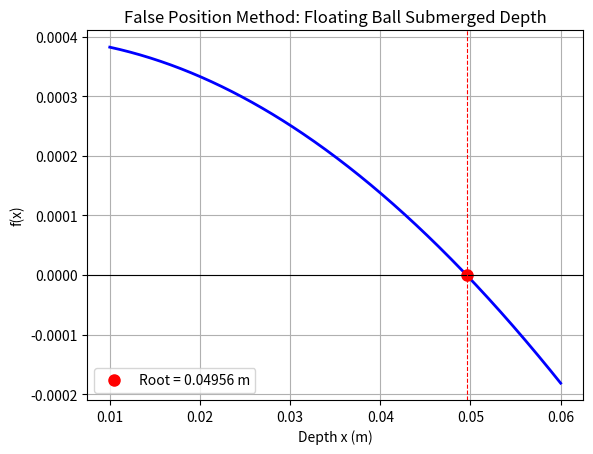

Reproduce this figure in Python.
import numpy as np
import matplotlib.pyplot as plt

def f(x):
    return x**4 - 0.165*x**2 + 3.993e-4

def false_position(f, a, b, esp_step, esp_abs, max_iter):
    if f(a) * f(b) >= 0:
        print("Must be defferent signed")
        return None 
    
    print("Iteration result ")
    print("Iter\t\t a\t\t b\t\t c\t\t f(c)\t\t ea(%)")

    iteration = 0
    c_old = a
    
    while iteration < max_iter:
        c = (a*f(b)-b*f(a))/(f(b)-f(a))
        fc = f(c)

        if iteration == 0:
            ea = "---"
        else:
            ea = abs((c-c_old)/c) *  100

        print(f"{iteration}\t {a:.6f}\t {b:.6f}\t {c:.6f}\t {fc:.6e}\t {ea}")

        if abs(b-a) < esp_step or abs(c - c_old) < esp_abs:
            print(f"\nConverged after {iteration + 1} iterations.")
            return c

        if f(a) * f(c) < 0:
            b = c
        else:
            a = c
 
        iteration += 1
        c_old = c

a = 0.02
b = 0.05
esp_step = 0.0001
esp_abs = 0.0001
max_iter = 3
root = false_position(f, a, b, esp_step, esp_abs, max_iter)

print(f"\nRoot found: x = {root:.8f} m")
print(f"Depth in cm: {root*100:.4f} cm")
print(f"f(root) = {f(root):.6e}")

# Plot
x = np.linspace(0.01, 0.06, 400)
y = f(x)

plt.plot(x, y, 'b-', linewidth=2)
plt.plot(root, f(root), 'ro', markersize=8, label=f'Root = {root:.5f} m')
plt.axhline(0, color='black', linewidth=0.8)
plt.axvline(root, color='red', linestyle='--', linewidth=0.8)  
plt.title('False Position Method: Floating Ball Submerged Depth')
plt.xlabel('Depth x (m)')
plt.ylabel('f(x)')
plt.grid(True)
plt.legend()
plt.show()
